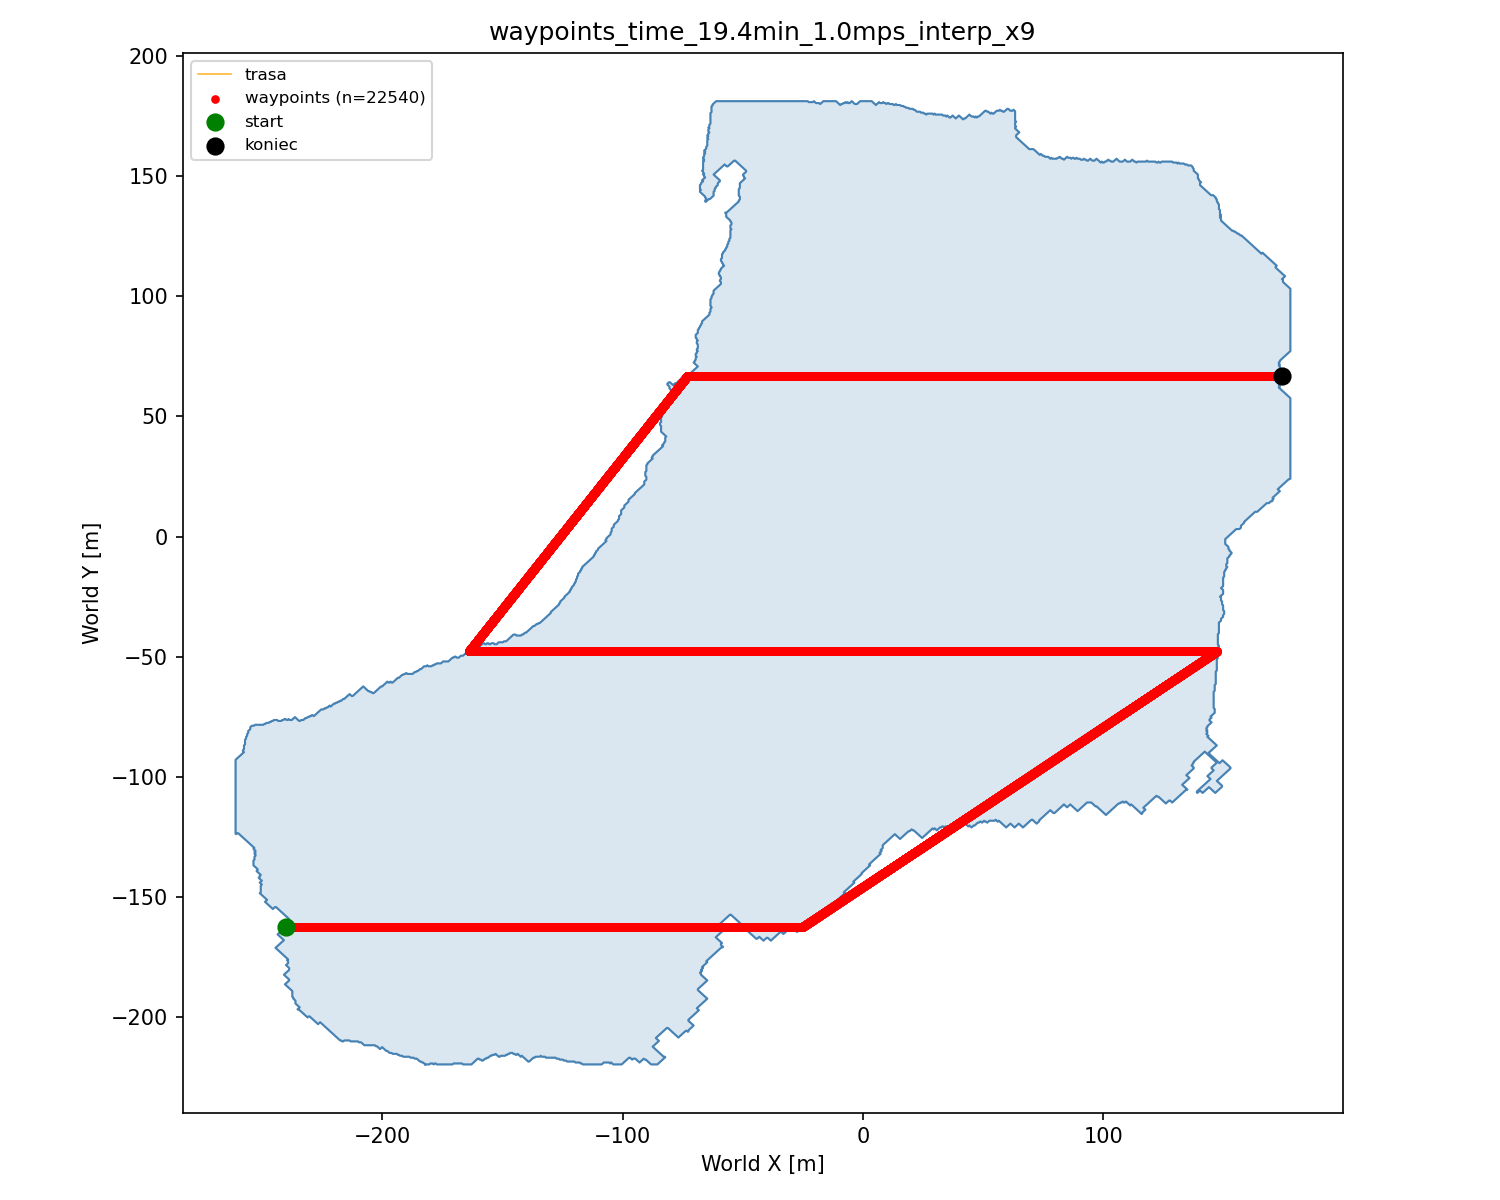

The data file committed next to this chart (first rows):
idx, world_x, world_y, world_z
0, -240.1, 162.4, 0.0000
1, -240.1, 162.4, 0.0000
2, -240, 162.4, 0.0000
3, -240, 162.4, 0.0000
4, -239.9, 162.4, 0.0000
5, -239.9, 162.4, 0.0000
6, -239.8, 162.4, 0.0000
7, -239.8, 162.4, 0.0000
8, -239.7, 162.4, 0.0000
9, -239.7, 162.4, 0.0000
10, -239.6, 162.4, 0.0000
11, -239.6, 162.4, 0.0000
12, -239.5, 162.4, 0.0000
13, -239.5, 162.4, 0.0000
14, -239.4, 162.4, 0.0000
15, -239.4, 162.4, 0.0000
16, -239.3, 162.4, 0.0000
17, -239.3, 162.4, 0.0000
18, -239.2, 162.4, 0.0000
19, -239.2, 162.4, 0.0000
20, -239.1, 162.4, 0.0000
21, -239.1, 162.4, 0.0000
22, -239, 162.4, 0.0000
23, -239, 162.4, 0.0000
24, -238.9, 162.4, 0.0000
25, -238.9, 162.4, 0.0000
26, -238.8, 162.4, 0.0000
27, -238.8, 162.4, 0.0000
28, -238.7, 162.4, 0.0000
29, -238.7, 162.4, 0.0000
30, -238.6, 162.4, 0.0000
31, -238.6, 162.4, 0.0000
32, -238.5, 162.4, 0.0000
33, -238.5, 162.4, 0.0000
34, -238.4, 162.4, 0.0000
35, -238.4, 162.4, 0.0000
36, -238.3, 162.4, 0.0000
37, -238.3, 162.4, 0.0000
38, -238.2, 162.4, 0.0000
39, -238.2, 162.4, 0.0000
40, -238.1, 162.4, 0.0000
41, -238.1, 162.4, 0.0000
42, -238, 162.4, 0.0000
43, -238, 162.4, 0.0000
44, -237.9, 162.4, 0.0000
45, -237.9, 162.4, 0.0000
46, -237.8, 162.4, 0.0000
47, -237.8, 162.4, 0.0000
48, -237.7, 162.4, 0.0000
49, -237.7, 162.4, 0.0000
50, -237.6, 162.4, 0.0000
51, -237.6, 162.4, 0.0000
52, -237.5, 162.4, 0.0000
53, -237.5, 162.4, 0.0000
54, -237.4, 162.4, 0.0000
55, -237.4, 162.4, 0.0000
56, -237.3, 162.4, 0.0000
57, -237.3, 162.4, 0.0000
58, -237.2, 162.4, 0.0000
59, -237.2, 162.4, 0.0000
... 22,480 more rows
